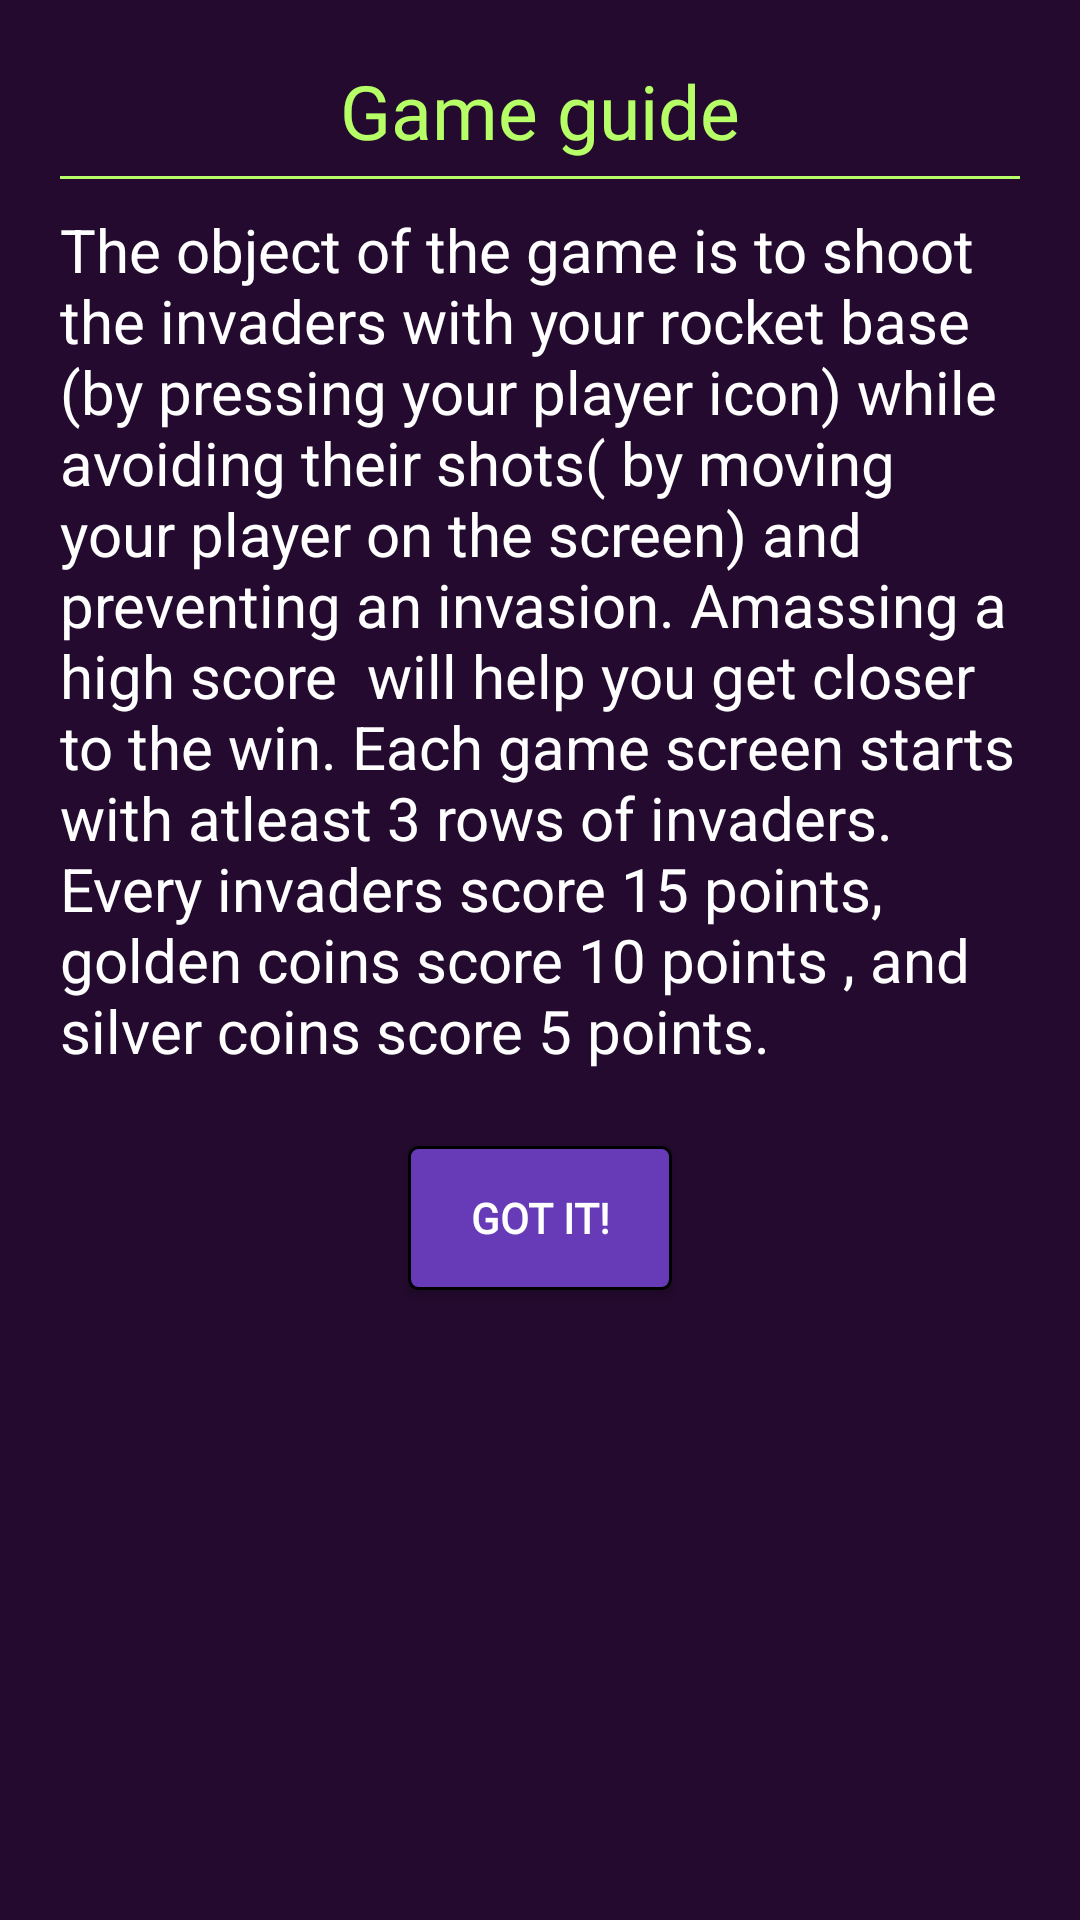

This screen was rendered from an Android layout file. Write that file and the resources it references.
<!-- AndroidManifest.xml: application theme AppTheme -->
<!-- res/layout/how_to_play.xml -->
<?xml version="1.0" encoding="utf-8"?>
<RelativeLayout android:layout_height="wrap_content"
    android:layout_width="match_parent"
    xmlns:android="http://schemas.android.com/apk/res/android"
    android:background="@color/darkPurple"
    android:padding="20dp">

    <TextView
        android:id="@+id/howToPlayTitle"
        android:layout_width="match_parent"
        android:layout_height="wrap_content"
        android:text="@string/gameGuide"
        android:gravity="center"
        android:textColor="@color/lightGreen"
        android:fontFamily="@font/rockout"
        android:layout_marginBottom="5dp"
        android:textSize="25sp"/>
    <View
        android:id="@+id/howToPlayDivider"
        style="@style/Divider"
        android:layout_below="@id/howToPlayTitle"
        android:layout_marginBottom="10dp"/>

    <TextView
        android:id="@+id/howToPlayTv"
        android:layout_width="match_parent"
        android:layout_height="wrap_content"
        android:layout_below="@id/howToPlayDivider"
        android:textColor="#FFF"
        android:text="@string/howToPlayTv"
        android:layout_marginBottom="25dp"
        android:textSize="20sp"/>
    <Button
        android:id="@+id/gotItBtn"
        android:layout_width="wrap_content"
        android:layout_height="wrap_content"
        android:text="@string/gotIt"
        android:layout_below="@id/howToPlayTv"
        android:background="@drawable/btn2"
        android:fontFamily="@font/rockout"
        android:layout_centerHorizontal="true"
        android:textStyle="bold"
        android:textColor="#FFF"/>
</RelativeLayout>
<!-- resources referenced by this layout -->
<resources>
  <color name="darkPurple">#230A2E</color>
  <color name="lightGreen">#B7FF66</color>
  <!-- drawable btn2 (drawable-v24) -->
  <?xml version="1.0" encoding="utf-8"?>
  <selector xmlns:android="http://schemas.android.com/apk/res/android">
      <item android:state_pressed="false">
          <shape xmlns:android="http://schemas.android.com/apk/res/android">
              <corners android:radius="3dp"/>
              <solid android:color="#673AB7"/>
              <stroke android:color="#000" android:width="1dp"/>
          </shape>
      </item>
      <item>
          <shape xmlns:android="http://schemas.android.com/apk/res/android">
              <corners android:radius="3dp"/>
              <solid android:color="#3B2068"/>
              <stroke android:color="#000" android:width="1dp"/>
          </shape>
      </item>
  </selector>
  <string name="gameGuide">Game guide</string>
  <string name="gotIt">Got it!</string>
  <string name="howToPlayTv">"The object of the game is to shoot the invaders with your rocket base (by pressing your player icon) while avoiding their shots( by moving your player on the screen) and preventing an invasion. Amassing a high score  will help you get closer to the win. Each game screen starts with atleast 3 rows of invaders. Every invaders score 15 points, golden coins score 10 points , and silver coins score 5 points. "</string>
  <style name="Divider">
          <item name="android:layout_width">match_parent</item>
          <item name="android:layout_height">1dp</item>
          <item name="android:background">#B7FF66</item>
      </style>
  <style name="AppTheme" parent="Theme.AppCompat.Light.DarkActionBar">
          
          <item name="colorPrimary">@color/colorPrimary</item>
          <item name="colorPrimaryDark">@color/colorPrimaryDark</item>
          <item name="colorAccent">@color/colorAccent</item>
      </style>
  <color name="colorPrimary">#340F44</color>
  <color name="colorPrimaryDark">#020202</color>
  <color name="colorAccent">#D81B60</color>
</resources>
